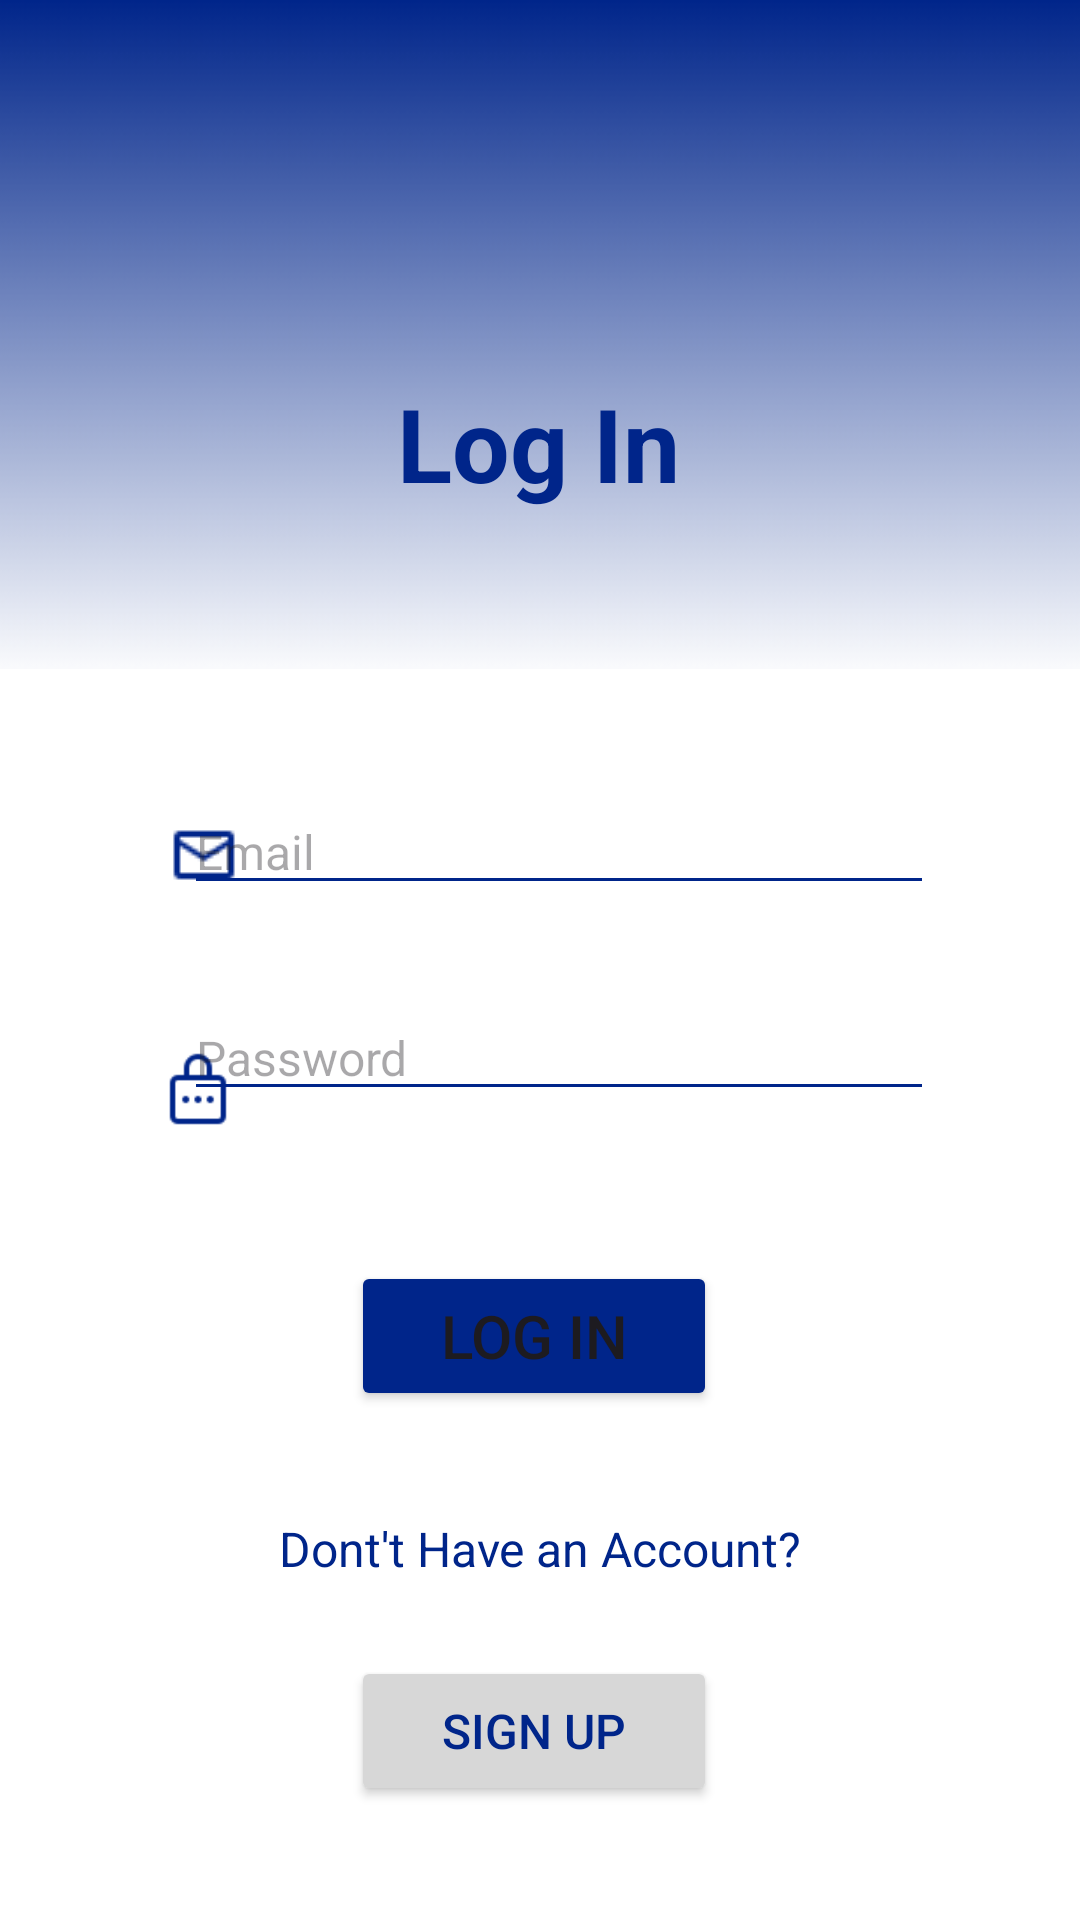

Here is an Android app screen rendered from its layout file. Give the layout XML and the strings, colors and styles it references.
<!-- AndroidManifest.xml: application theme Theme.LabExam03 -->
<!-- res/layout/activity_log_in.xml -->
<?xml version="1.0" encoding="utf-8"?>
<androidx.constraintlayout.widget.ConstraintLayout xmlns:android="http://schemas.android.com/apk/res/android"
    xmlns:app="http://schemas.android.com/apk/res-auto"
    xmlns:tools="http://schemas.android.com/tools"
    android:id="@+id/main"
    android:layout_width="match_parent"
    android:layout_height="match_parent"
    android:background="@color/white"
    tools:context=".logIn">

    <Button
        android:id="@+id/btnsignup"
        android:layout_width="122dp"
        android:layout_height="50dp"
        android:layout_marginTop="25dp"
        android:backgroundTint="@color/light_grey"
        android:text="@string/btnsignup"
        android:textColor="@color/blue"
        android:textSize="16sp"
        app:cornerRadius="12dp"
        app:layout_constraintEnd_toEndOf="parent"
        app:layout_constraintHorizontal_bias="0.491"
        app:layout_constraintStart_toStartOf="parent"
        app:layout_constraintTop_toBottomOf="@+id/signup_msg" />

    <TextView
        android:id="@+id/signup_msg"
        android:layout_width="wrap_content"
        android:layout_height="wrap_content"
        android:layout_marginTop="35dp"
        android:text="@string/signup_msg"
        android:textColor="@color/blue"
        android:textSize="16sp"
        app:layout_constraintEnd_toEndOf="parent"
        app:layout_constraintStart_toStartOf="parent"
        app:layout_constraintTop_toBottomOf="@+id/btnLogin" />

    <ImageView
        android:id="@+id/launch_top3"
        android:layout_width="429dp"
        android:layout_height="223dp"
        app:layout_constraintEnd_toEndOf="parent"
        app:layout_constraintStart_toStartOf="parent"
        app:layout_constraintTop_toTopOf="parent"
        app:srcCompat="@drawable/launch_top" />

    <TextView
        android:id="@+id/login_title"
        android:layout_width="wrap_content"
        android:layout_height="wrap_content"
        android:layout_marginTop="125dp"
        android:text="@string/login_title"
        android:textColor="@color/blue"
        android:textSize="34sp"
        android:textStyle="bold"
        app:layout_constraintBottom_toBottomOf="@+id/launch_top2"
        app:layout_constraintEnd_toEndOf="parent"
        app:layout_constraintHorizontal_bias="0.498"
        app:layout_constraintStart_toStartOf="parent"
        app:layout_constraintTop_toTopOf="parent" />

    <ImageView
        android:id="@+id/pwd_icon"
        android:layout_width="28dp"
        android:layout_height="28dp"
        android:layout_marginStart="52dp"
        android:layout_marginTop="52dp"
        android:layout_marginEnd="20dp"
        app:layout_constraintEnd_toStartOf="@+id/hntPassword"
        app:layout_constraintHorizontal_bias="0.754"
        app:layout_constraintStart_toStartOf="parent"
        app:layout_constraintTop_toBottomOf="@+id/email_icon2"
        app:srcCompat="@drawable/pwd_icon" />

    <ImageView
        android:id="@+id/email_icon2"
        android:layout_width="wrap_content"
        android:layout_height="wrap_content"
        android:layout_marginStart="56dp"
        android:layout_marginTop="50dp"
        android:layout_marginEnd="20dp"
        app:layout_constraintEnd_toStartOf="@+id/hntEmail"
        app:layout_constraintHorizontal_bias="0.701"
        app:layout_constraintStart_toStartOf="parent"
        app:layout_constraintTop_toBottomOf="@+id/launch_top3"
        app:srcCompat="@drawable/email_icon" />

    <EditText
        android:id="@+id/hntPassword2"
        android:layout_width="wrap_content"
        android:layout_height="wrap_content"
        android:layout_marginTop="30dp"
        android:width="250dp"
        android:backgroundTint="@color/blue"
        android:ems="10"
        android:hint="@string/hntPassword2"
        android:inputType="textPassword"
        android:textSize="16sp"
        app:layout_constraintEnd_toEndOf="parent"
        app:layout_constraintHorizontal_bias="0.559"
        app:layout_constraintStart_toStartOf="parent"
        app:layout_constraintTop_toBottomOf="@+id/hntEmail2" />

    <EditText
        android:id="@+id/hntEmail2"
        android:layout_width="wrap_content"
        android:layout_height="wrap_content"
        android:layout_marginTop="40dp"
        android:width="250dp"
        android:backgroundTint="@color/blue"
        android:ems="10"
        android:hint="@string/hntEmail2"
        android:inputType="textEmailAddress"
        android:textSize="16sp"
        app:layout_constraintEnd_toEndOf="parent"
        app:layout_constraintHorizontal_bias="0.559"
        app:layout_constraintStart_toStartOf="parent"
        app:layout_constraintTop_toBottomOf="@+id/launch_top3" />

    <Button
        android:id="@+id/btnLogin"
        android:layout_width="122dp"
        android:layout_height="50dp"
        android:layout_marginTop="50dp"
        android:backgroundTint="@color/blue"
        android:text="@string/btnLogin"
        android:textSize="20sp"
        app:cornerRadius="12dp"
        app:layout_constraintEnd_toEndOf="parent"
        app:layout_constraintHorizontal_bias="0.491"
        app:layout_constraintStart_toStartOf="parent"
        app:layout_constraintTop_toBottomOf="@+id/hntPassword2" />

</androidx.constraintlayout.widget.ConstraintLayout>
<!-- resources referenced by this layout -->
<resources>
  <color name="blue">#00258a</color>
  <color name="light_grey">#D7D7D7</color>
  <color name="white">#FFFFFFFF</color>
  <!-- drawable email_icon: png bitmap (drawable, 334 bytes) -->
  <!-- drawable launch_top: png bitmap (drawable, 4323 bytes) -->
  <!-- drawable pwd_icon: png bitmap (drawable, 512 bytes) -->
  <string name="btnLogin">Log In</string>
  <string name="btnsignup">Sign Up</string>
  <string name="hntEmail2">Email</string>
  <string name="hntPassword2">Password</string>
  <string name="login_title">Log In</string>
  <string name="signup_msg">Dont\'t Have an Account?</string>
  <style name="Theme.LabExam03" parent="Base.Theme.LabExam03">
          <item name="colorOnPrimary">@color/white</item>
          <item name="colorOnSecondary">@color/black</item>
          <item name="android:statusBarColor">@color/blue</item>
      </style>
  <style name="Base.Theme.LabExam03" parent="Theme.Material3.DayNight.NoActionBar">
  
      </style>
  <color name="black">#FF000000</color>
</resources>
